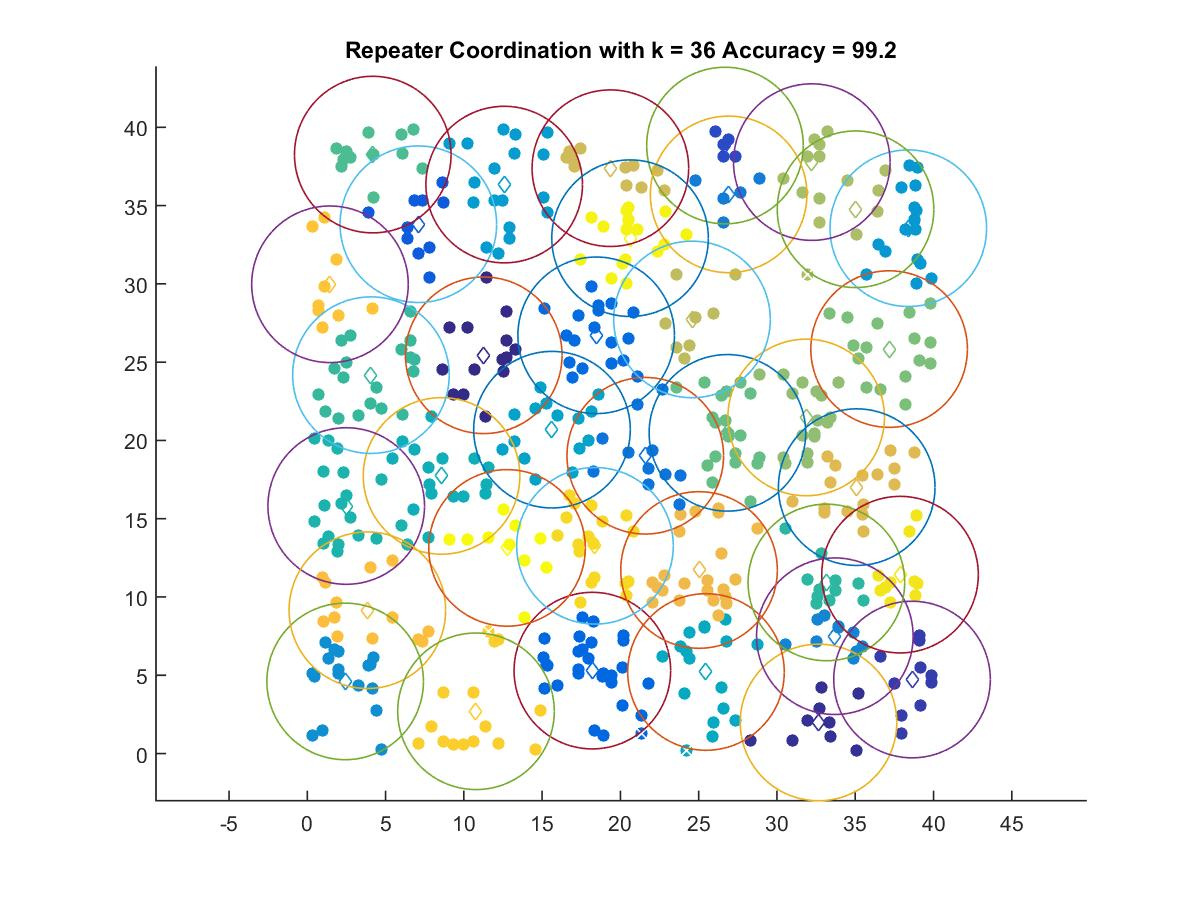

The file beside this chart, header and first rows:
11.272, 25.438
32.65, 1.984
38.63, 4.726
26.68, 38.84
7.093, 33.81
18.21, 5.296
18.45, 26.71
21.59, 19.02
26.91, 35.72
33.7, 7.495
2.419, 4.607
38.39, 33.55
12.58, 36.34
15.63, 20.69
25.47, 5.209
8.576, 17.73
2.487, 15.81
33.16, 10.93
4.065, 24.17
4.183, 38.26
26.84, 20.48
37.16, 25.84
31.86, 21.47
32.23, 37.78
35.02, 34.77
24.57, 27.73
19.36, 37.39
35.09, 17.02
25.02, 11.72
3.836, 9.154
1.449, 29.97
10.78, 2.699
18.38, 13.27
37.86, 11.43
20.62, 32.92
12.76, 13.13
